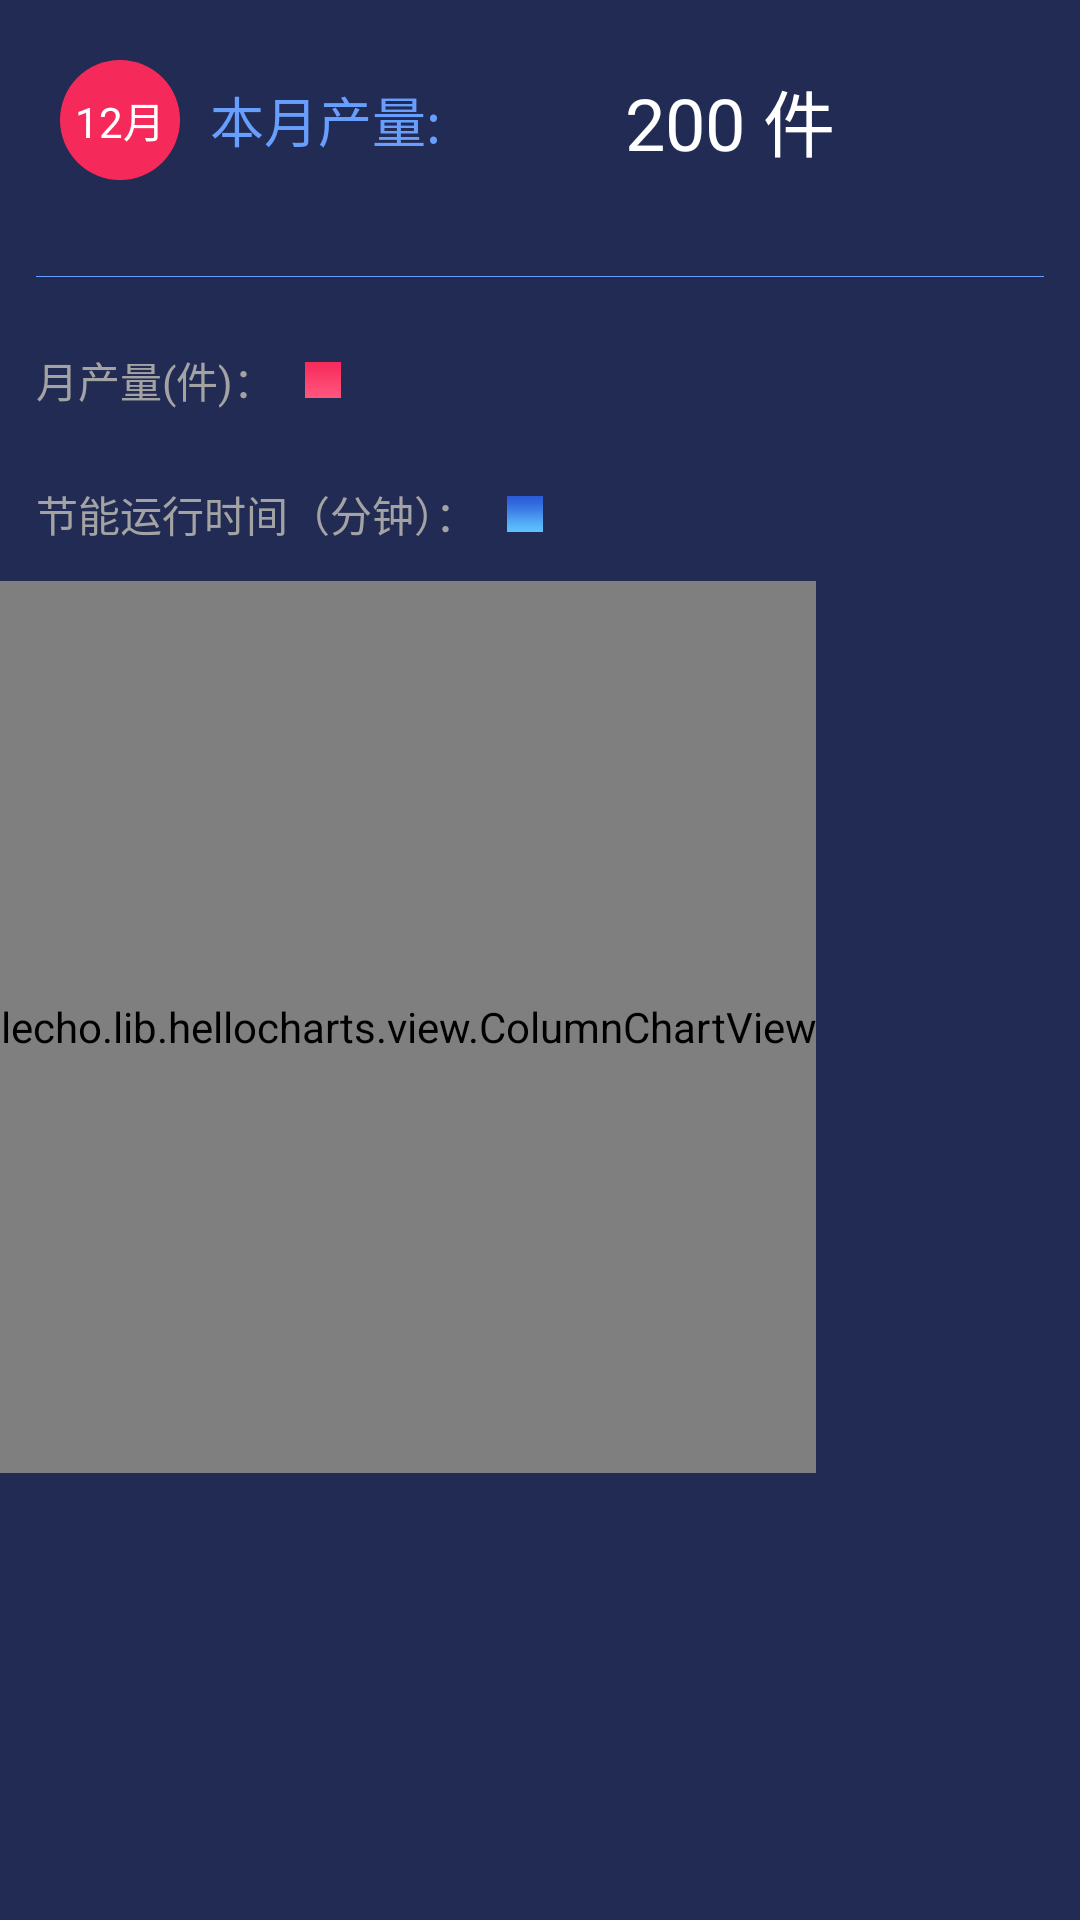

The Android layout XML behind this screen, and the referenced resources:
<!-- AndroidManifest.xml: application theme TuoManTheme -->
<!-- res/layout/month_yield_fgm_layout.xml -->
<?xml version="1.0" encoding="utf-8"?>
<LinearLayout xmlns:android="http://schemas.android.com/apk/res/android"
    android:orientation="vertical"
    android:background="@color/colorTuoManBack"
    android:layout_width="match_parent"
    android:layout_height="match_parent">

    <LinearLayout
        android:orientation="horizontal"
        android:paddingTop="20dp"
        android:paddingLeft="20dp"
        android:paddingRight="20dp"
        android:paddingBottom="20dp"
        android:gravity="center"
        android:layout_width="match_parent"
        android:layout_height="wrap_content">

        <TextView
            android:id="@+id/tv_which_month"
            android:text="12月"
            android:gravity="center"
            android:textSize="14sp"
            android:background="@drawable/cycle_state_light_red"
            android:textColor="@color/colorWhite"
            android:layout_width="40dp"
            android:layout_height="40dp" />
        <TextView
            android:text="本月产量:"
            android:gravity="center"
            android:textSize="18sp"
            android:layout_marginLeft="10dp"
            android:textColor="@color/colorBlueShade"
            android:layout_width="wrap_content"
            android:layout_height="match_parent" />
        <TextView
            android:id="@+id/tv_month_yield"
            android:layout_weight="1"
            android:gravity="center"
            android:text="200 件"
            android:textSize="24sp"
            android:textColor="@color/colorWhite"
            android:layout_width="wrap_content"
            android:layout_height="match_parent" />
    </LinearLayout>
    <TextView
        android:background="@color/colorBlueShade"
        android:layout_margin="12dp"
        android:layout_width="match_parent"
        android:layout_height="1px" />

    <TextView
        android:text="月产量(件)："
        android:textSize="14sp"
        android:padding="12dp"
        android:gravity="center"
        android:drawableRight="@mipmap/red_square"
        android:drawablePadding="10dp"
        android:textColor="@color/colorText"
        android:layout_width="wrap_content"
        android:layout_height="wrap_content" />
    <TextView
        android:text="节能运行时间（分钟）："
        android:textSize="14sp"
        android:padding="12dp"
        android:gravity="center"
        android:drawableRight="@mipmap/blue_square"
        android:drawablePadding="10dp"
        android:textColor="@color/colorText"
        android:layout_width="wrap_content"
        android:layout_height="wrap_content" />

    <LinearLayout
        android:weightSum="3"
        android:orientation="vertical"
        android:layout_width="match_parent"
        android:layout_height="match_parent">

        <lecho.lib.hellocharts.view.ColumnChartView
            android:id="@+id/colume_chart"
            android:layout_weight="2"
            android:layout_width="wrap_content"
            android:layout_height="0dp" />
        <RelativeLayout
            android:layout_weight="1"
            android:layout_width="match_parent"
            android:layout_height="0dp">

        </RelativeLayout>
    </LinearLayout>


</LinearLayout>
<!-- resources referenced by this layout -->
<resources>
  <color name="colorBlueShade">#689fff</color>
  <color name="colorText">#a3a3a3</color>
  <color name="colorTuoManBack">#222b53</color>
  <color name="colorWhite">#ffffff</color>
  <!-- drawable cycle_state_light_red (drawable) -->
  <?xml version="1.0" encoding="utf-8"?>
  <shape xmlns:android="http://schemas.android.com/apk/res/android"
      android:shape="oval">
  
      <solid android:color="@color/colorTuomanRed"/>
      <size android:height="20dp"
          android:width="20dp"/>
  </shape>
  <!-- mipmap blue_square: png bitmap (mipmap-xhdpi, 268943 bytes) -->
  <!-- mipmap red_square: png bitmap (mipmap-xhdpi, 269397 bytes) -->
  <style name="TuoManTheme" parent="Theme.AppCompat.Light.NoActionBar">
          <item name="colorPrimary">@color/colorTuoManBack</item>          
          <item name="colorPrimaryDark">@color/colorTuoManBack</item>
      </style>
  <color name="colorTuomanRed">#f62a5a</color>
</resources>
